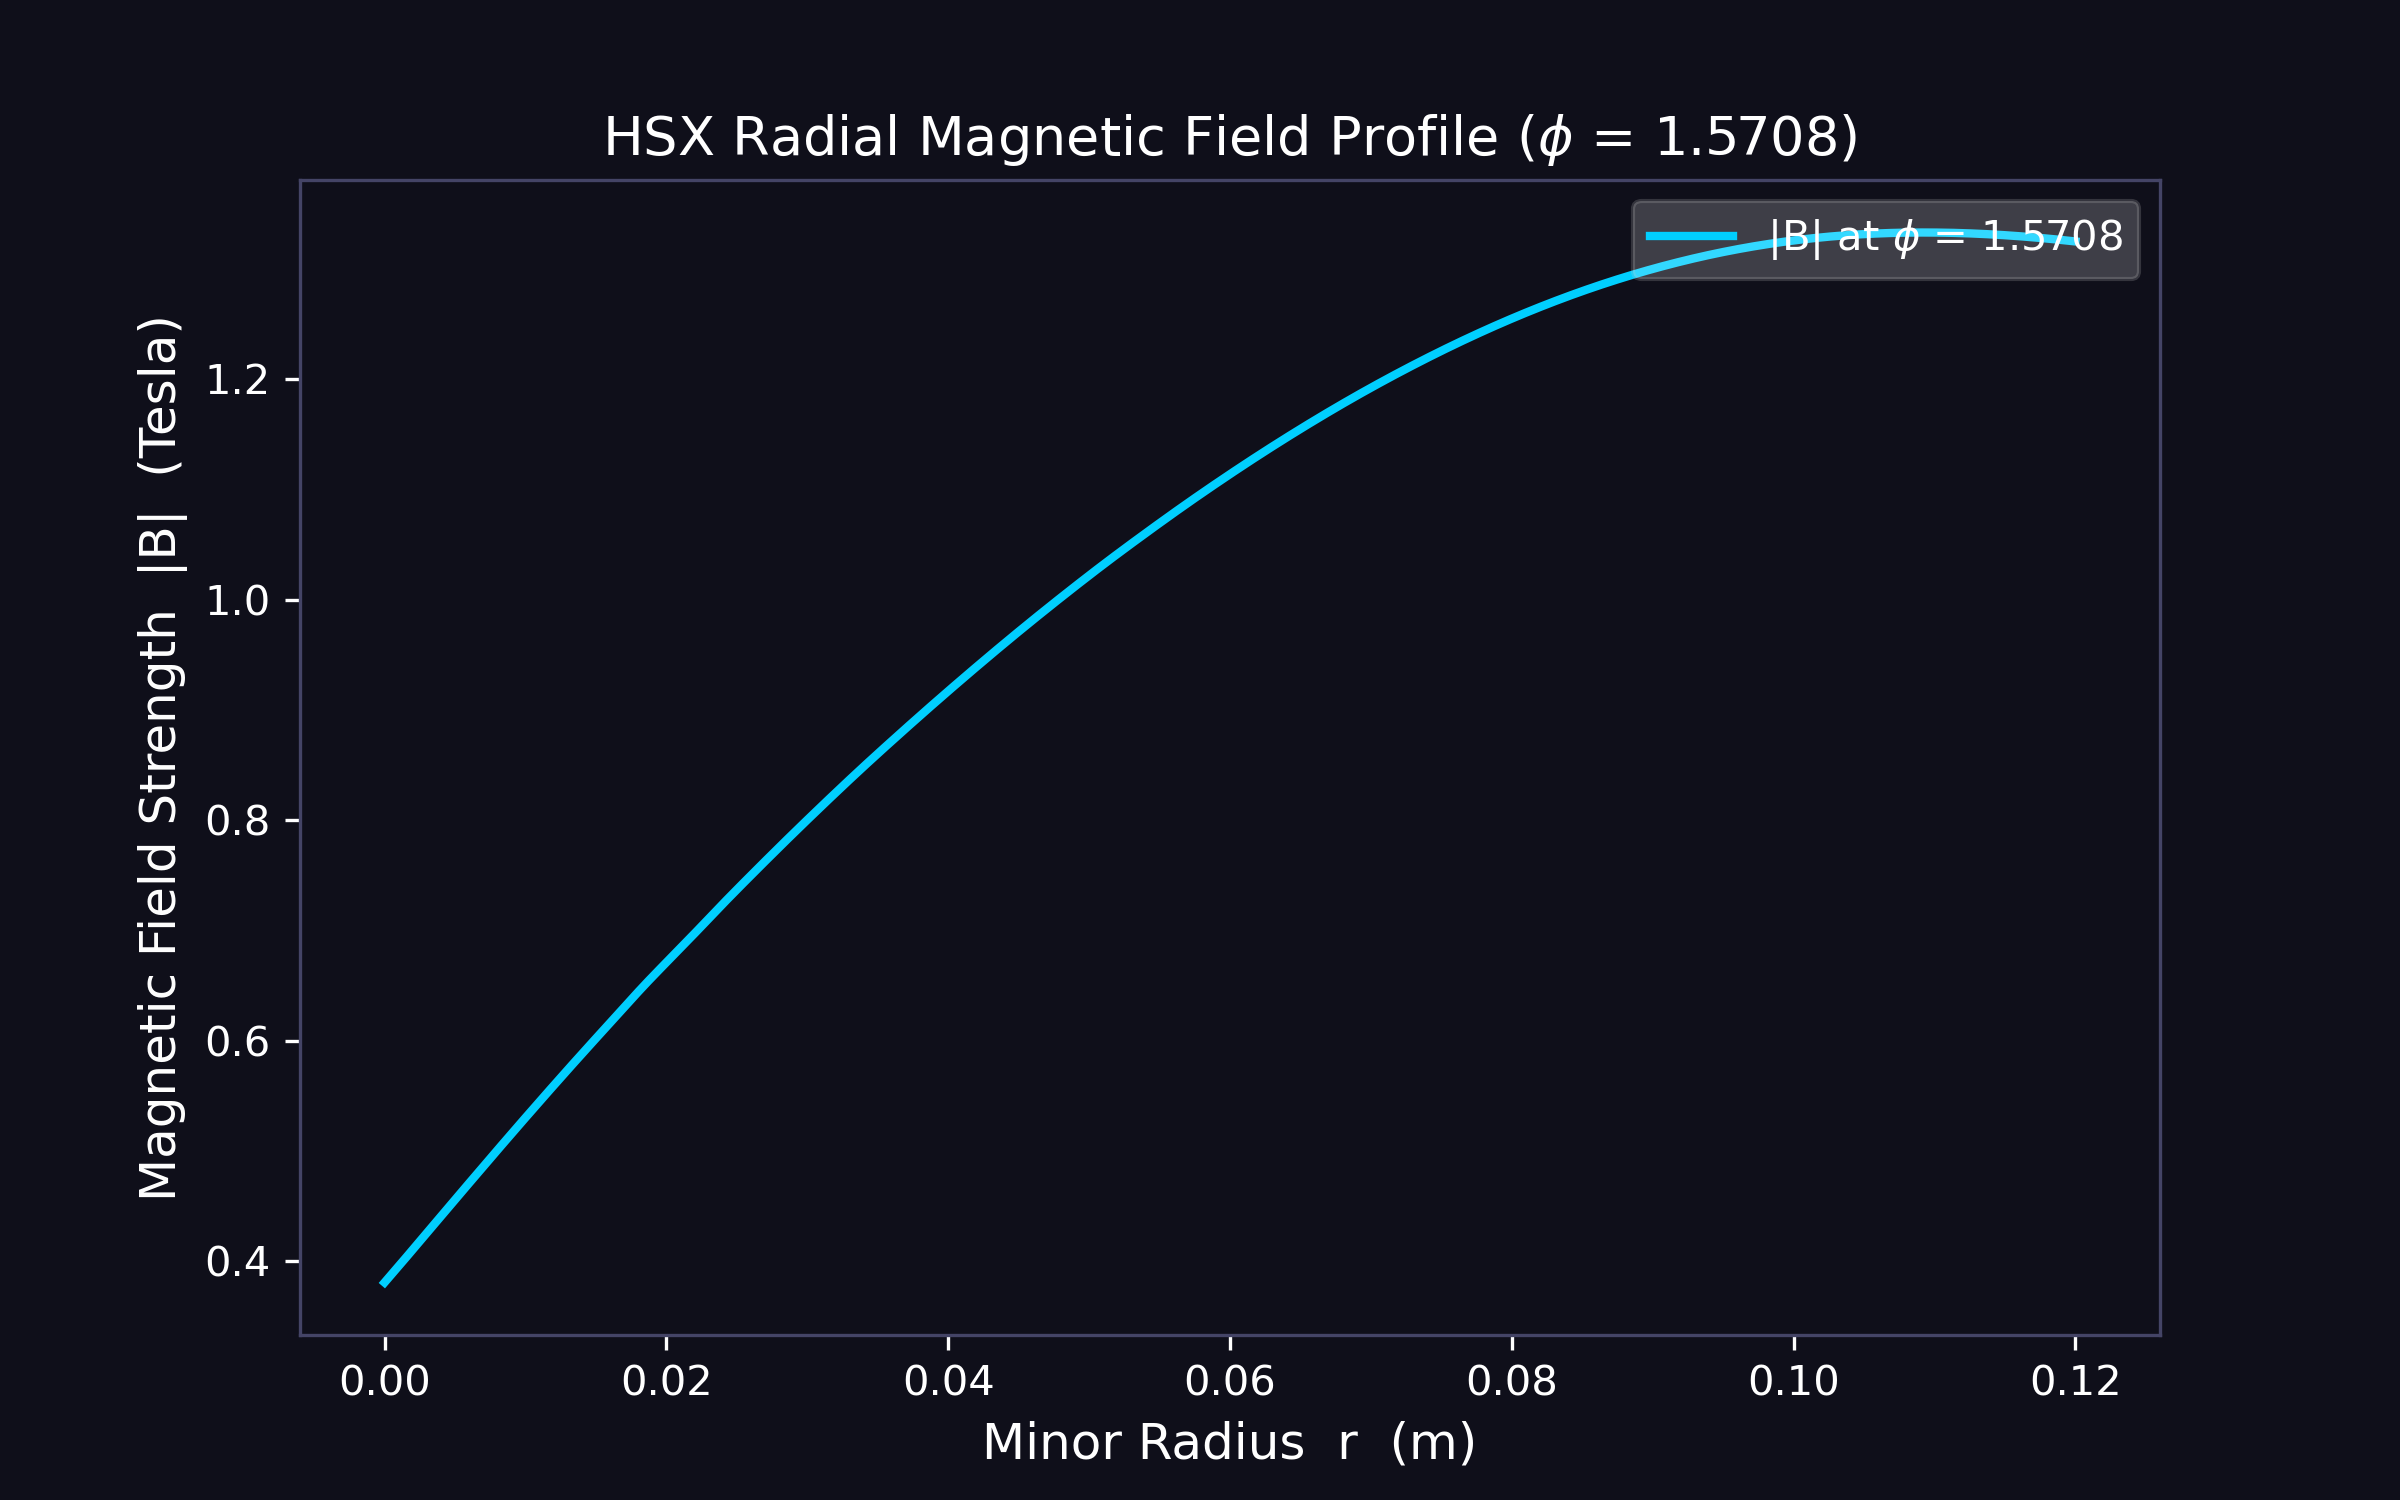

Values plotted in this chart, from the file beside it:
r_m, B_tesla_phi_1.5708
0.0, 0.3807
0.0001201, 0.3825
0.0002402, 0.3843
0.0003604, 0.3861
0.0004805, 0.3878
0.0006006, 0.3896
0.0007207, 0.3914
0.0008408, 0.3932
0.000961, 0.395
0.001081, 0.3968
0.001201, 0.3986
0.001321, 0.4004
0.001441, 0.4022
0.001562, 0.404
0.001682, 0.4058
0.001802, 0.4076
0.001922, 0.4094
0.002042, 0.4112
0.002162, 0.413
0.002282, 0.4148
0.002402, 0.4166
0.002523, 0.4184
0.002643, 0.4202
0.002763, 0.422
0.002883, 0.4239
0.003003, 0.4257
0.003123, 0.4275
0.003243, 0.4293
0.003363, 0.4311
0.003483, 0.4329
0.003604, 0.4348
0.003724, 0.4366
0.003844, 0.4384
0.003964, 0.4402
0.004084, 0.442
0.004204, 0.4438
0.004324, 0.4456
0.004444, 0.4474
0.004565, 0.4492
0.004685, 0.451
0.004805, 0.4528
0.004925, 0.4547
0.005045, 0.4565
0.005165, 0.4583
0.005285, 0.4601
0.005405, 0.4619
0.005526, 0.4637
0.005646, 0.4655
0.005766, 0.4673
0.005886, 0.4691
0.006006, 0.4709
0.006126, 0.4727
0.006246, 0.4745
0.006366, 0.4763
0.006486, 0.4781
0.006607, 0.4799
0.006727, 0.4817
0.006847, 0.4835
0.006967, 0.4853
0.007087, 0.487
... 940 more rows
